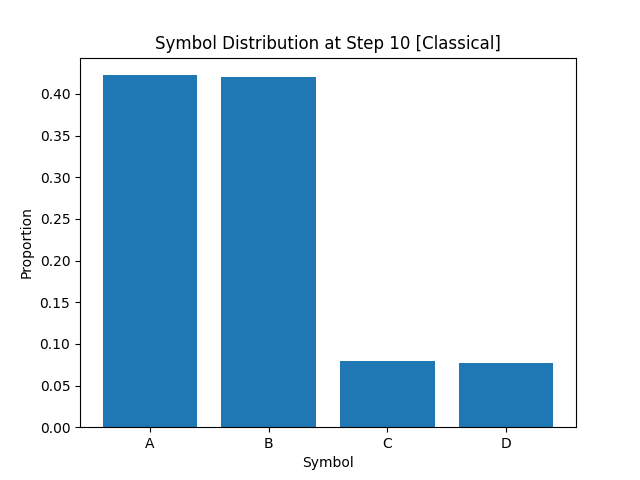

The data file committed next to this chart (first rows):
A, B, C, D
4.224999999999999867e-01
4.203749999999999987e-01
7.962500000000000133e-02
7.749999999999999944e-02
